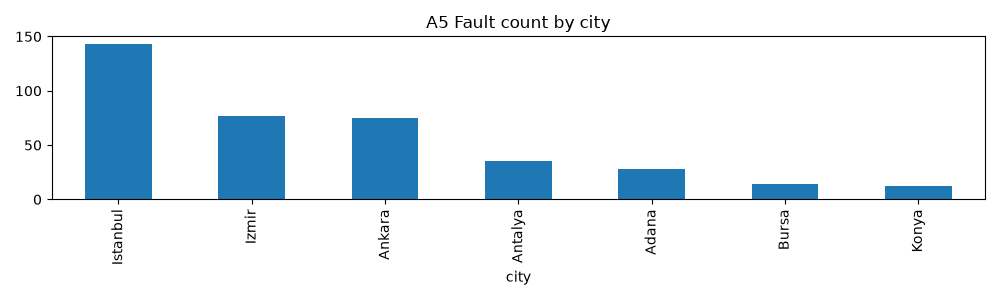

The file beside this chart, header and first rows:
city, fault_count, stations_affected, faults_per_station, lat, lon
Istanbul, 143, 66, 2.17, 41, 28.98
Izmir, 77, 27, 2.85, 38.42, 27.13
Ankara, 75, 30, 2.5, 39.91, 32.88
Antalya, 35, 15, 2.33, 36.88, 30.7
Adana, 28, 10, 2.8, 37.02, 35.34
Bursa, 14, 8, 1.75, 40.18, 29.07
Konya, 12, 5, 2.4, 37.86, 32.51
